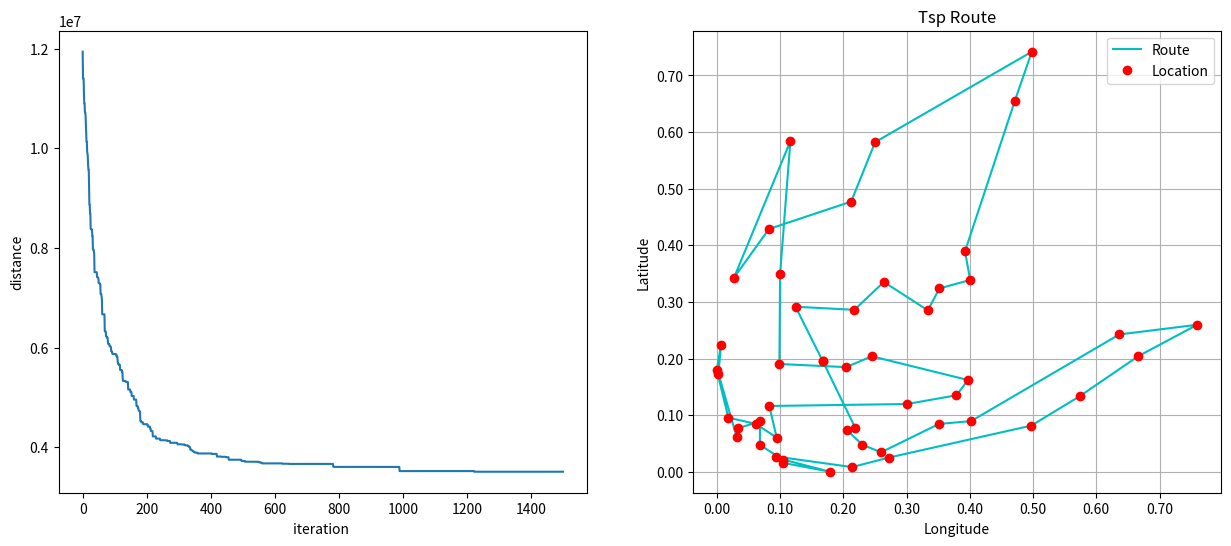

The matplotlib source for this figure:
"""
https://blog.csdn.net/weixin_56516468/article/details/122355334

旅行商问题(TSP问题)
有一位商人，他想访问中国的某些城市，要求：
    所走路程最近；
    每个城市只能访问一次；
    从某城市出发，最后回到该城市。

遗传算法（Genetic Algorithm，简称GA）是一类借鉴生物界的进化规律（适者生存，优胜劣汰遗传机制）演化而来的随机化搜索方法，
由美国的J.Holland教授1975年首先提出。遗传算法是一种模拟达尔文的遗传选择和自然淘汰的生物进化过程的计算模型，
通过模拟自然进化过程搜索最优解，它常用来解决多约束条件下的最优问题。
"""

import numpy as np
import random
import matplotlib.pyplot as plt
from matplotlib.ticker import FormatStrFormatter
import operator
import time


def build_dist_mat(input_list):
    n = len(input_list[:, 0])
    dist_mat = np.zeros([n, n])
    for i in range(n):
        for j in range(i + 1, n):
            d = input_list[i, :] - input_list[j, :]
            # 计算点积
            dist_mat[i, j] = np.dot(d, d)
            dist_mat[j, i] = dist_mat[i, j]
    return dist_mat


# SMB
def select_best_mutaion(s, distmat):
    s_res = [slide_mutation(s[:]), inversion_mutation(s[:]), irgibnnm_mutation(s[:], distmat)]
    res = [cal_distance(s_res[0], distmat), cal_distance(s_res[1], distmat), cal_distance(s_res[2], distmat)]

    min_index = res.index(min(res))

    return s_res[min_index]


# 滑动变异
def slide_mutation(s):
    a, b = get_two_randint(len(s))
    t = s[a]
    for i in range(a + 1, b + 1):
        s[i - 1] = s[i]
    s[b] = t
    return s


# 获得一个旅行路径的距离
def cal_distance(sequence, distmat):
    cost = 0
    for i in range(len(sequence)):
        cost += distmat[sequence[i - 1]][sequence[i]]
    return cost


# 倒置变异
def inversion_mutation(s):
    # 自己手写的2变换
    a, b = get_two_randint(len(s))
    for i in range(a, (a + b) // 2 + 1):
        s[i], s[b + a - i] = s[b + a - i], s[i]

    return s


# 返回（小，大）两个随机数
def get_two_randint(size):
    b = a = random.randint(0, size - 1)
    while a == b:
        b = random.randint(0, size - 1)

    if a > b:
        return b, a
    return a, b


# irgibnnm
def irgibnnm_mutation(s, distmat):
    a, b = get_two_randint(len(s))
    # 先inversion
    for i in range(a, (a + b) // 2 + 1):
        s[i], s[b + a - i] = s[b + a - i], s[i]

    # 再RGIBNNM
    b = (b + 1) % len(s)

    min = b - 1
    for i in range(len(s)):
        if i == b:
            continue
        if distmat[b][min] > distmat[b][i]:
            min = i
    s[b], s[min - 4] = s[min - 4], s[b]

    return s


# 初始化种群
def init_population(individual_size, population_size):
    population_init = []
    for i in range(population_size):
        l = list(range(individual_size))
        population_init.append(random.sample(l, individual_size))

    return population_init


# 排序，并且返回length长的population
def select_sorted_population(fitness, population, length, population_size):
    sort_dict = {}
    for i in range(len(population)):
        sort_dict[(fitness[i], 1 / fitness[i])] = i

    sorted_key = sorted(sort_dict.keys(), key=operator.itemgetter(0), reverse=True)

    sorted_index = [sort_dict[i] for i in sorted_key]
    sorted_population = [population[i] for i in sorted_index]

    return sorted_population[:length]


# 获取最好的数据
def get_elite(fitness, population):
    max_index = fitness.index(max(fitness))
    max_fitness = fitness[max_index]
    max_individual = population[max_index]

    return max_fitness, max_individual


def record(f):
    global record_distance
    # 经纬度转米的单位要乘以111000
    record_distance.append(1 / f * 111000)


#    return record_distance

# 轮赌盘选择算子
def selection(fitness, num):
    def select_one(fitness, fitness_sum):
        size = len(fitness)
        i = random.randint(0, size - 1)
        while True:
            if random.random() < fitness[i] / fitness_sum:
                return i
            else:
                i = (i + 1) % size

    res = set()
    fitness_sum = sum(fitness)
    while len(res) < num:
        t = select_one(fitness, fitness_sum)
        res.add(t)
    return res


# 获得一个旅行路径的距离
def get_distance(sequence):
    global distmat

    cost = 0
    for i in range(len(sequence)):
        cost += distmat[sequence[i - 1]][sequence[i]]
    return cost


# 计算适应值
def get_fitness(population):
    fitness = []

    for i in range(len(population)):
        fitness.append(1 / get_distance(population[i]))

    return fitness


# 杂交算子
def crossover(parent1, parent2, individual_size):
    #    global individual_size

    a = random.randint(1, individual_size - 1)
    child1, child2 = parent1[:a], parent2[:a]
    #    print(len(child1))
    #    print(len(child2))
    for i in range(individual_size):
        if parent2[i] not in child1:
            child1.append(parent2[i])

        if parent1[i] not in child2:
            child2.append(parent1[i])

    return child1, child2


# 获得城市之间的距离矩阵
def get_distmat(M):
    length = M.shape[0]
    distmat = np.zeros((length, length))

    for i in range(length):
        for j in range(i + 1, length):
            distmat[i][j] = distmat[j][i] = np.linalg.norm(M[i] - M[j])
    return distmat


# 画图
def plot(sequnce):
    global record_distance, coordinates

    plt.figure(figsize=(15, 6))
    plt.subplot(121)

    plt.plot(record_distance)
    plt.ylabel('distance')
    plt.xlabel('iteration ')

    plt.subplot(122)

    x_list = []
    y_list = []
    for i in range(len(sequnce)):
        x_list.append(coordinates[sequnce[i]][1])
        y_list.append(coordinates[sequnce[i]][0])
    x_list.append(coordinates[sequnce[0]][1])
    y_list.append(coordinates[sequnce[0]][0])

    plt.plot(x_list, y_list, 'c-', label='Route')
    plt.plot(x_list, y_list, 'ro', label='Location')

    # 防止科学计数法
    ax = plt.gca()
    ax.xaxis.set_major_formatter(FormatStrFormatter('%.2f'))
    ax.yaxis.set_major_formatter(FormatStrFormatter('%.2f'))

    plt.xlabel("Longitude")
    plt.ylabel("Latitude")
    plt.title("Tsp Route")
    plt.grid(True)
    plt.legend()
    plt.show()


# 准备数据
file = 'demo.csv'

city_num = 50
pos_dimension = 2
# 城市坐标
city_pos_list = np.random.rand(city_num, pos_dimension)
# 城市距离矩阵
coordinates = build_dist_mat(city_pos_list)
distmat = get_distmat(coordinates)
# 参数初始化
individual_size = coordinates.shape[0]
max_generation = 1500
population_size = 10
p_mutation = 0.2
record_distance = []

generation = 1

population_cur = init_population(individual_size, population_size)
fitness = get_fitness(population_cur)

time_start = time.time()

## 终止条件
while generation < max_generation:
    #
    #    # 父代最好的留1/4活下来
    population_next = select_sorted_population(fitness, population_cur, population_size // 4, population_size)
    #
    #    # 杂交
    for i in range(population_size):
        p1, p2 = selection(fitness, 2)
        print(p1, p2)
        child1, child2 = crossover(population_cur[p1], population_cur[p2], individual_size)
        #
        # 变异
        if random.random() < p_mutation:
            child1 = select_best_mutaion(child1, distmat)
        if random.random() < p_mutation:
            child2 = select_best_mutaion(child2, distmat)
        #
        population_next.append(child1)
        population_next.append(child2)
    #
    #    # 选出下一代的种群
    population_next = select_sorted_population(get_fitness(population_next), population_next, population_size,
                                               population_size)
    #
    #    # 找出精英记录下来
    pre_max_fitness, pre_max_individual = get_elite(fitness, population_cur)
    record(pre_max_fitness)
    #
    #    # 换代
    population_cur = population_next
    generation += 1
    # 更新fitness
    fitness = get_fitness(population_cur)

# 记录并画图
final_fitness, final_individual = get_elite(fitness, population_cur)
record(final_fitness)

time_end = time.time()
print('进化花费时间：', time_end - time_start)
print('最后的路径距离（m）：', get_distance(final_individual) * 111000)

plot(final_individual)